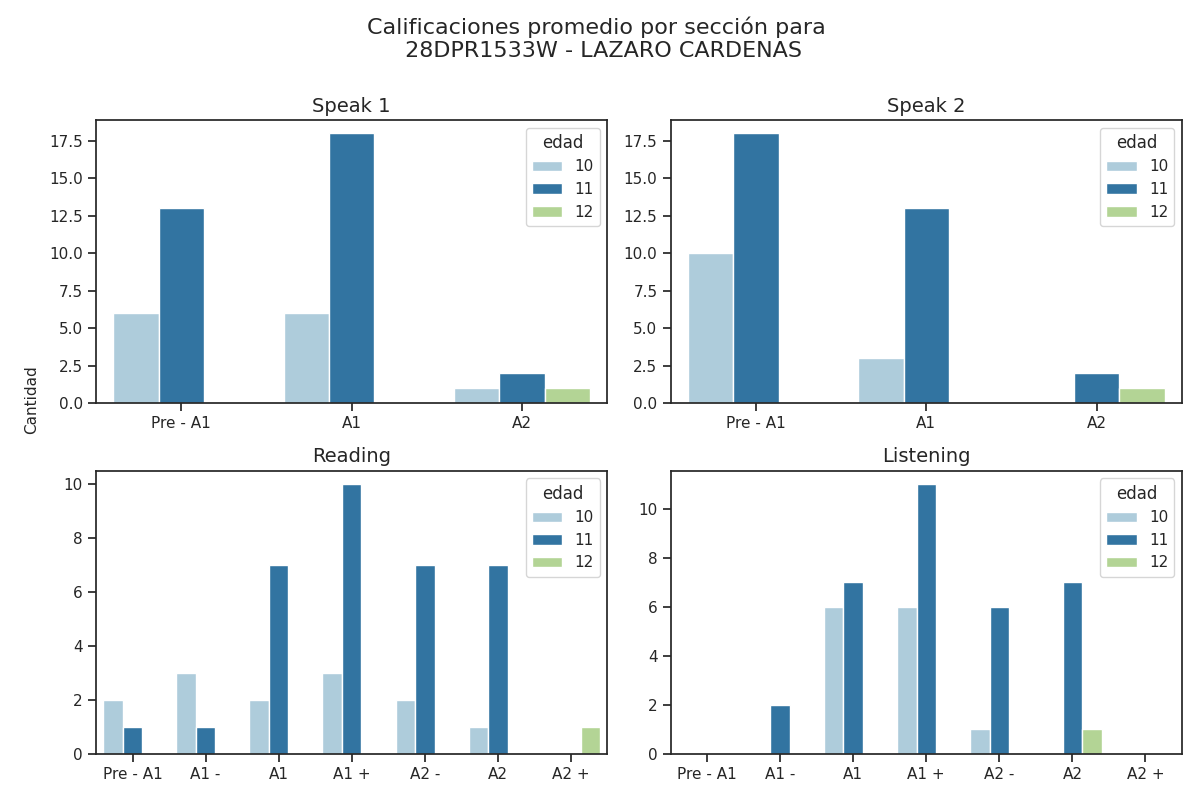

Values plotted in this chart, from the file beside it:
Sección, Calificación, Cantidad de alumnos con esa calificación, Edad
speak 1, Pre - A1, 13, 11
speak 1, A1, 18, 11
speak 1, A2, 2, 11
speak 2, Pre - A1, 18, 11
speak 2, A1, 13, 11
speak 2, A2, 2, 11
reading, Pre - A1, 1, 11
reading, A1 -, 1, 11
reading, A1, 7, 11
reading, A1 +, 10, 11
reading, A2 -, 7, 11
reading, A2, 7, 11
reading, A2 +, 0, 11
listening, Pre - A1, 0, 11
listening, A1 -, 2, 11
listening, A1, 7, 11
listening, A1 +, 11, 11
listening, A2 -, 6, 11
listening, A2, 7, 11
listening, A2 +, 0, 11
speak 1, Pre - A1, 6, 10
speak 1, A1, 6, 10
speak 1, A2, 1, 10
speak 2, Pre - A1, 10, 10
speak 2, A1, 3, 10
speak 2, A2, 0, 10
reading, Pre - A1, 2, 10
reading, A1 -, 3, 10
reading, A1, 2, 10
reading, A1 +, 3, 10
reading, A2 -, 2, 10
reading, A2, 1, 10
reading, A2 +, 0, 10
listening, Pre - A1, 0, 10
listening, A1 -, 0, 10
listening, A1, 6, 10
listening, A1 +, 6, 10
listening, A2 -, 1, 10
listening, A2, 0, 10
listening, A2 +, 0, 10
speak 1, Pre - A1, 0, 12
speak 1, A1, 0, 12
speak 1, A2, 1, 12
speak 2, Pre - A1, 0, 12
speak 2, A1, 0, 12
speak 2, A2, 1, 12
reading, Pre - A1, 0, 12
reading, A1 -, 0, 12
reading, A1, 0, 12
reading, A1 +, 0, 12
reading, A2 -, 0, 12
reading, A2, 0, 12
reading, A2 +, 1, 12
listening, Pre - A1, 0, 12
listening, A1 -, 0, 12
listening, A1, 0, 12
listening, A1 +, 0, 12
listening, A2 -, 0, 12
listening, A2, 1, 12
listening, A2 +, 0, 12
